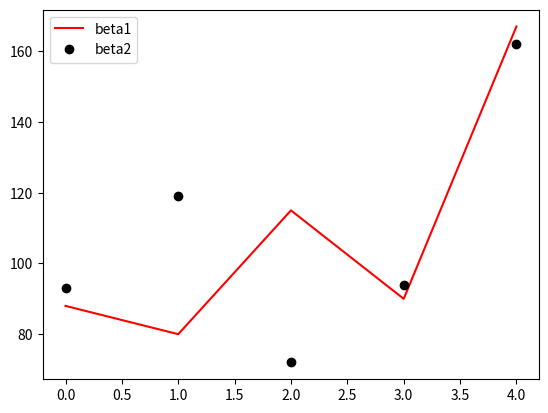

The matplotlib source for this figure: (Note: this script raises an exception after producing the figure.)
import matplotlib.pyplot as plt 
import numpy as np
from numpy import random as rd

y=list(np.arange(0,100,20))

rand = lambda x: rd.randint(10,100)+x

l1=list(map(rand,y))
l2=list(map(rand,y))

path='./graphs_output/'

plt.plot(l1,'-r',label='beta1')
plt.plot(l2,'ok',label='beta2')
plt.legend(loc='best')
plt.savefig(path+'show.pdf',dpi=3000,bbox_inches='tight')
